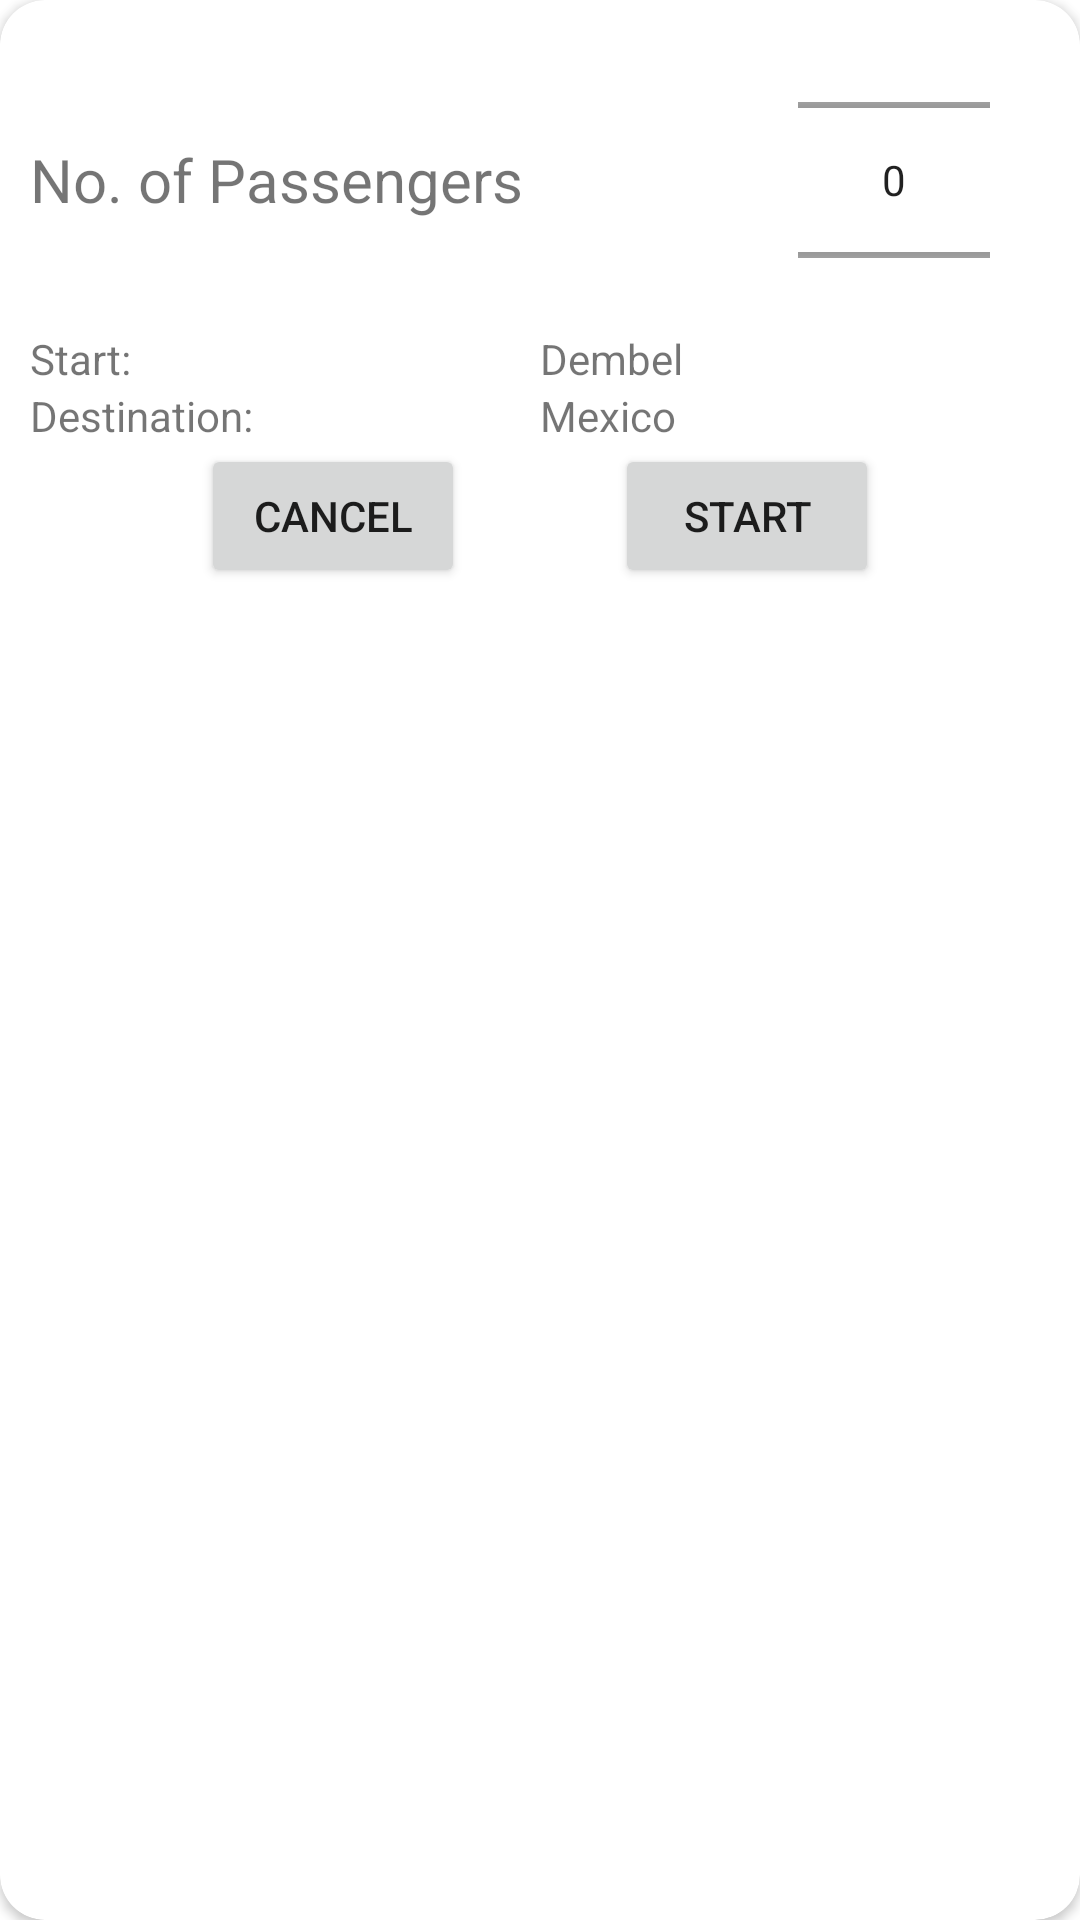

This screen was rendered from an Android layout file. Write that file and the resources it references.
<!-- AndroidManifest.xml: application theme Theme.Axistrip -->
<!-- res/layout/passenger_count.xml -->
<?xml version="1.0" encoding="utf-8"?>
<androidx.cardview.widget.CardView xmlns:android="http://schemas.android.com/apk/res/android"
    android:layout_width="match_parent"
    android:layout_height="match_parent"
    xmlns:app="http://schemas.android.com/apk/res-auto"
    android:elevation="8dp"
    app:cardCornerRadius="15dp">
<LinearLayout
    android:layout_width="match_parent"
    android:layout_height="wrap_content"
    android:padding="10dp"
    android:orientation="vertical">
    <LinearLayout
        android:layout_width="match_parent"
        android:layout_height="wrap_content"
        android:orientation="horizontal">
        <TextView
            android:layout_width="0dp"
            android:layout_height="wrap_content"
            android:layout_weight="1"
            android:textSize="20sp"
            android:layout_gravity="center"
            android:text="@string/passengers"/>
        <NumberPicker
            android:layout_width="wrap_content"
            android:layout_height="100dp"
            android:layout_marginEnd="20dp"/>
    </LinearLayout>
    <LinearLayout
        android:layout_width="match_parent"
        android:layout_height="wrap_content"
        android:orientation="horizontal">
        <TextView
            android:layout_width="0dp"
            android:layout_height="wrap_content"
            android:layout_weight="1"
            android:text="@string/label_start"/>
        <TextView
            android:layout_width="0dp"
            android:layout_height="wrap_content"
            android:layout_weight="1"
            android:text="@string/dembel"/>
    </LinearLayout>
    <LinearLayout
        android:layout_width="match_parent"
        android:layout_height="wrap_content"
        android:orientation="horizontal">
        <TextView
            android:layout_width="0dp"
            android:layout_height="wrap_content"
            android:layout_weight="1"
            android:text="@string/label_destination"/>
        <TextView
            android:layout_width="0dp"
            android:layout_height="wrap_content"
            android:layout_weight="1"
            android:text="@string/mexico"/>
    </LinearLayout>
    <LinearLayout
        android:layout_width="wrap_content"
        android:layout_height="wrap_content"
        android:layout_gravity="center"
        android:orientation="horizontal">
        <Button
            android:layout_width="wrap_content"
            android:layout_height="wrap_content"
            android:layout_gravity="center"
            android:text="@string/cancel"/>
        <Button
            android:layout_width="wrap_content"
            android:layout_height="wrap_content"
            android:layout_marginStart="50dp"
            android:layout_gravity="center"
            android:text="@string/start"/>
    </LinearLayout>
</LinearLayout>
</androidx.cardview.widget.CardView>
<!-- resources referenced by this layout -->
<resources>
  <string name="cancel">Cancel</string>
  <string name="dembel">Dembel</string>
  <string name="label_destination">Destination:</string>
  <string name="label_start">Start:</string>
  <string name="mexico">Mexico</string>
  <string name="passengers">No. of Passengers</string>
  <string name="start">Start</string>
  <style name="Theme.Axistrip" parent="Theme.MaterialComponents.DayNight.DarkActionBar">
          
          <item name="colorPrimary">@color/purple_500</item>
          <item name="colorPrimaryVariant">@color/purple_700</item>
          <item name="colorOnPrimary">@color/white</item>
          
          <item name="colorSecondary">@color/teal_200</item>
          <item name="colorSecondaryVariant">@color/teal_700</item>
          <item name="colorOnSecondary">@color/black</item>
          
          <item name="android:statusBarColor" tools:targetApi="l">?attr/colorPrimaryVariant</item>
          
      </style>
  <!-- not gathered from this repository: default colours our renderer supplied (Android Studio template values) -->
  <color name="purple_500">#FF6200EE</color>
  <color name="purple_700">#FF3700B3</color>
  <color name="teal_200">#FF03DAC5</color>
  <color name="teal_700">#FF018786</color>
  <color name="black">#FF000000</color>
  <color name="white">#FFFFFFFF</color>
</resources>
